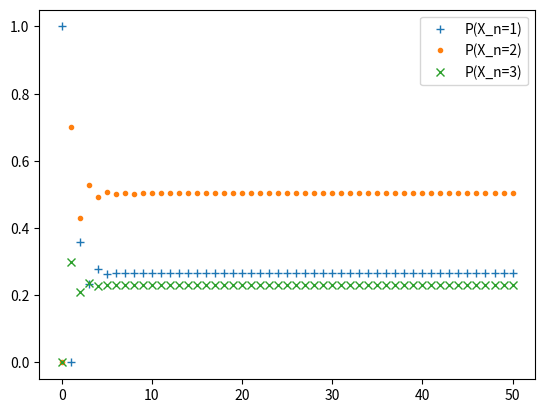

The matplotlib source for this figure:
import numpy as np
import matplotlib.pyplot as plt
A = np.array([[0, 0.7, 0.3],
              [0.3, 0.4, 0.3],
              [0.5, 0.5, 0]])

def PremTermesLoiXn(x0, A, n):
    V = np.zeros((n+1, 3))
    M = np.eye(3)
    
    for k in range(n+1):
        V[k] = M[x0-1]   # correction ici
        M = np.dot(M, A)
    
    return V


# paramètres
n = 50
x0 = 1

Y = range(n+1)
V = PremTermesLoiXn(x0, A, n)

plt.plot(Y, V[:,0], '+', label='P(X_n=1)')
plt.plot(Y, V[:,1], '.', label='P(X_n=2)')
plt.plot(Y, V[:,2], 'x', label='P(X_n=3)')
plt.legend(loc='best')
plt.show()
